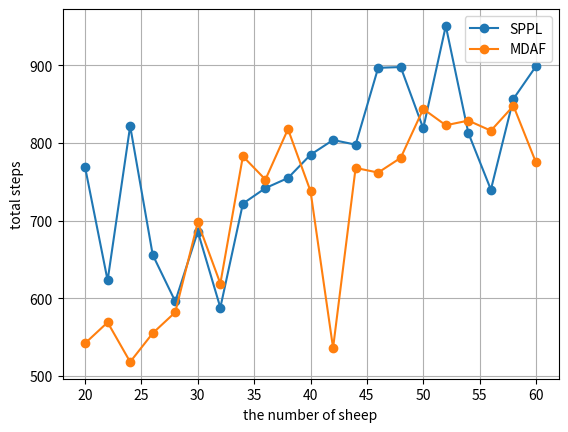

Here is the Python script that generated this plot:
import numpy as np
import matplotlib.pyplot as plt

fig, ax = plt.subplots()
X = np.arange(20, 62, 2)

Y1 = np.array([769.000, 623.000, 822.000, 656.000, 596.000, 686.000, 588.000, 722.000, 742.000, 755.000, 785.000, 804.000, 798.000, 897.000, 898.000, 819.000, 951.000, 813.000, 740.000, 857.000, 899.000, ])

Y2 = np.array([542.000, 569.000, 518.000, 555.000, 582.000, 698.000, 619.000, 783.000, 753.000, 818.000, 738.000, 536.000, 768.000, 762.000, 781.000, 844.000, 823.000, 829.000, 816.000, 848.000, 775.000, ])

plt.plot(X, Y1, '-o', label="SPPL")
plt.plot(X, Y2, '-o', label="MDAF")

plt.xlabel("the number of sheep")
plt.ylabel("total steps")
plt.legend()
plt.grid()
plt.show()
fig.savefig("E:\\destination_in_center_shepherd_in_upper_left_corner.pdf", dpi=600, format='pdf')

# mean = np.mean(Y1) - np.mean(Y2)
#
# print(mean / np.mean(Y1))
# 0.07786683107274979 = 7.78%